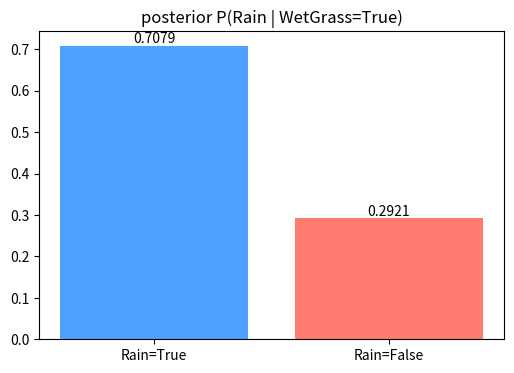

This chart was generated by the following Python code:
# Setup — numpy / pandas / scikit-learn / matplotlib ship with Colab.
import numpy as np
import matplotlib.pyplot as plt

pB = {True: 0.001, False: 0.999}
pE = {True: 0.002, False: 0.998}
pA = {(True,True): 0.95, (True,False): 0.94,
      (False,True): 0.29, (False,False): 0.001}

def joint(b, e, a):
    pa = pA[(b, e)] if a else 1 - pA[(b, e)]
    return pB[b] * pE[e] * pa

# Query P(B | A=True): sum out the hidden variable E for each value of B.
unnorm = {}
for b in (True, False):
    unnorm[b] = sum(joint(b, e, True) for e in (True, False))

z = unnorm[True] + unnorm[False]        # normalizing constant = P(A=True)
post = {b: unnorm[b] / z for b in unnorm}

print("P(Alarm=True)            =", round(z, 6))
print("P(Burglary=True | Alarm) =", round(post[True], 4))
print("P(Burglary=False| Alarm) =", round(post[False], 4))

pC = {True: 0.5, False: 0.5}
pR = {True: 0.8, False: 0.2}
pS = {True: 0.1, False: 0.5}
pW = {(True,True):0.99,(True,False):0.90,(False,True):0.90,(False,False):0.0}

def joint(c, s, r, w):
    ps = pS[c] if s else 1 - pS[c]
    pr = pR[c] if r else 1 - pR[c]
    pw = pW[(s, r)] if w else 1 - pW[(s, r)]
    return pC[c] * ps * pr * pw

unnorm = {r: sum(joint(c, s, r, True) for c in (True, False) for s in (True, False))
          for r in (True, False)}
z = unnorm[True] + unnorm[False]
post = [unnorm[True] / z, unnorm[False] / z]

fig, ax = plt.subplots(figsize=(6, 4))
ax.bar(["Rain=True", "Rain=False"], post, color=["#4ea1ff", "#ff7b72"])
for i, v in enumerate(post):
    ax.text(i, v, round(v, 4), ha="center", va="bottom")
ax.set_title("posterior P(Rain | WetGrass=True)")
plt.show()
